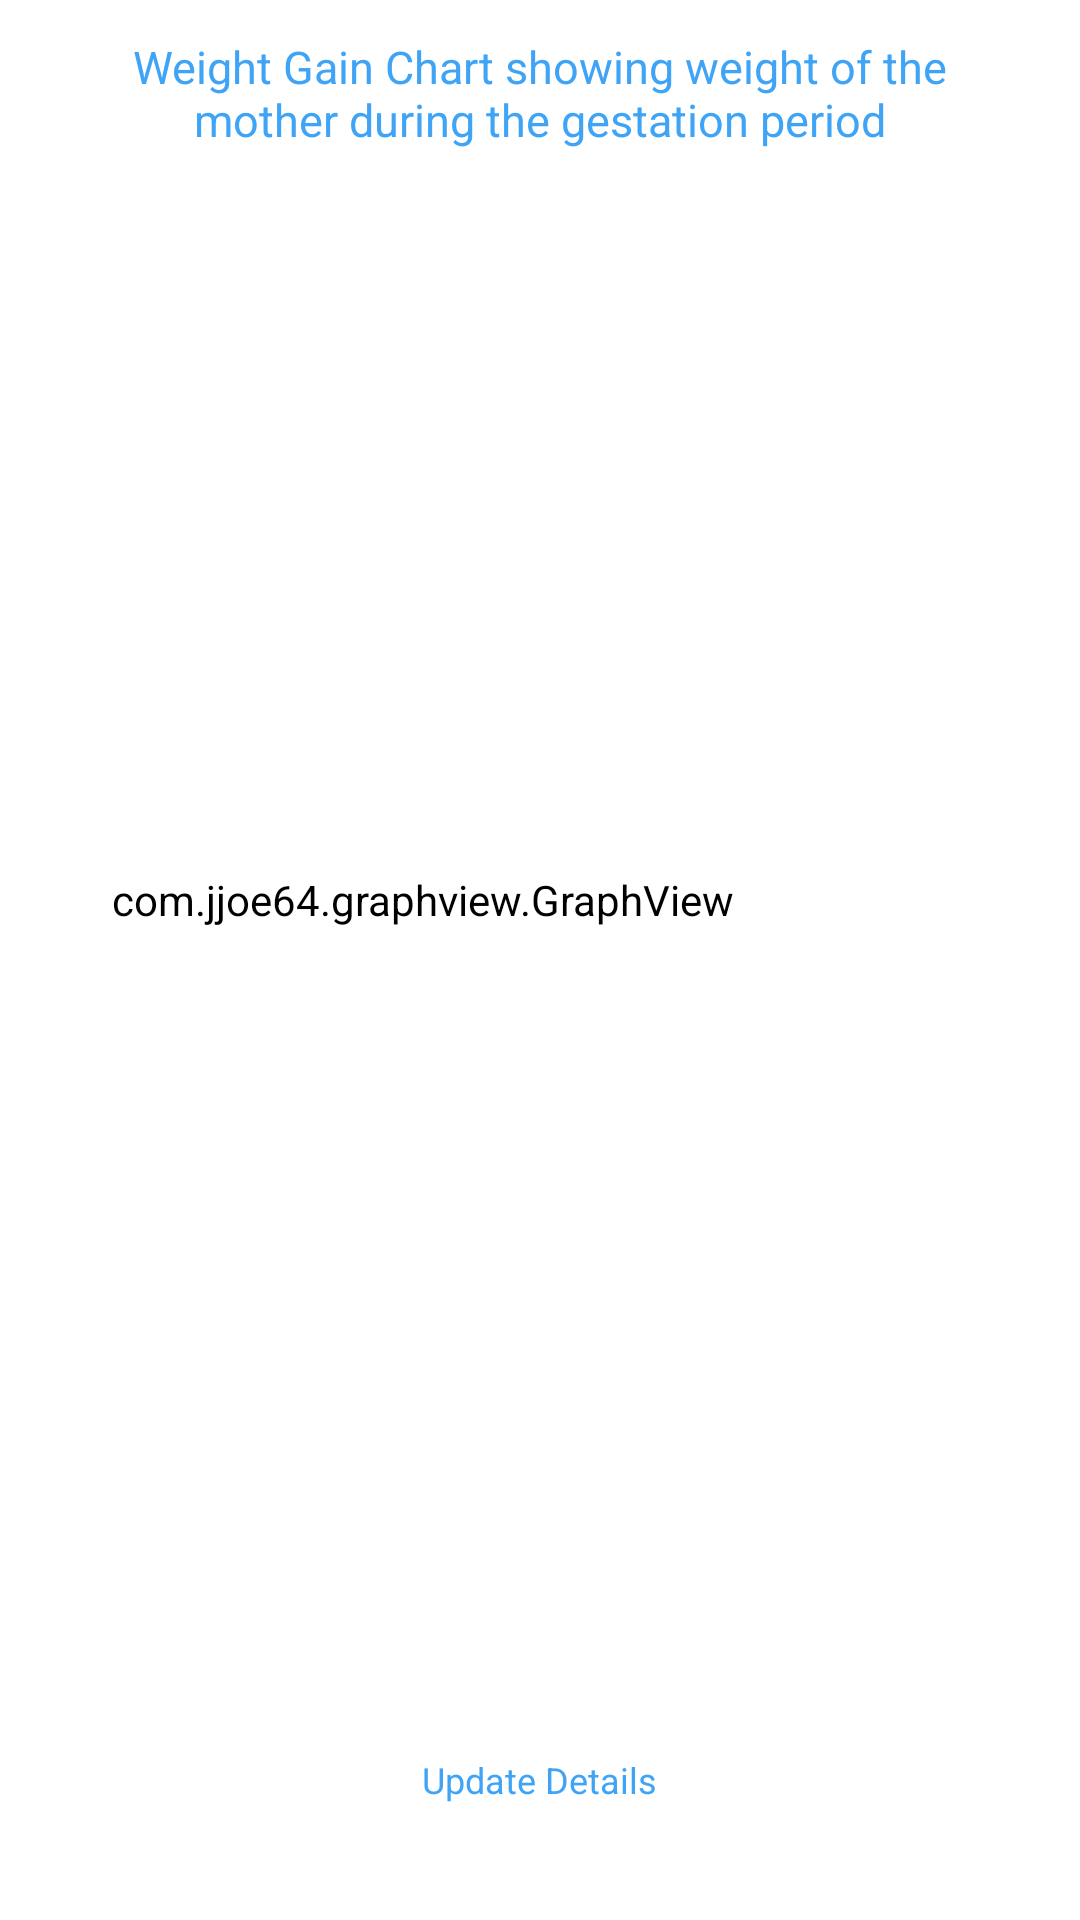

Android layout source for this screen:
<!-- AndroidManifest.xml: application theme Theme.PhoenixHomes -->
<!-- res/layout/activity_weight_gain.xml -->
<?xml version="1.0" encoding="utf-8"?>
<FrameLayout xmlns:android="http://schemas.android.com/apk/res/android"
    xmlns:app="http://schemas.android.com/apk/res-auto"
    xmlns:tools="http://schemas.android.com/tools"
    android:layout_width="match_parent"
    android:layout_height="match_parent"
    android:background="@color/secondary"
    android:backgroundTint="@color/secondary"
    android:id="@+id/FrameLayout"
    tools:context=".classes.ProgressReport">
    <ScrollView
        android:layout_width="match_parent"
        android:layout_height="match_parent"
        tools:ignore="UselessParent">
        <LinearLayout
            android:layout_width="match_parent"
            android:layout_height="wrap_content"
            android:orientation="vertical"
            android:layout_gravity="center_horizontal"
            android:layout_marginBottom="20dp">


            <TextView
                android:layout_width="wrap_content"
                android:layout_height="wrap_content"
                android:text="Weight Gain Chart showing weight of the mother during the gestation period"
                android:textSize="15sp"
                android:gravity="center_horizontal"
                android:layout_gravity="center_horizontal"
                android:layout_marginHorizontal="30dp"
                android:layout_marginTop="12dp"
                android:textColor="@color/primary"/>

            <HorizontalScrollView
                android:layout_width="match_parent"
                android:layout_height="wrap_content"
                android:fillViewport="true">
                <LinearLayout
                    android:layout_width="wrap_content"
                    android:layout_height="wrap_content">
                    <com.jjoe64.graphview.GraphView
                        android:layout_marginTop="12dp"
                        android:layout_marginVertical="15dp"
                        android:layout_marginHorizontal="25dp"
                        android:paddingLeft="12dp"
                        android:layout_width="wrap_content"
                        android:layout_gravity="center_horizontal"
                        android:layout_height="500dp"
                        android:backgroundTint="@color/secondary"
                        android:background="@color/secondary"
                        android:id="@+id/idGraphView"/>

                </LinearLayout>
            </HorizontalScrollView>




            <TextView
                android:layout_width="wrap_content"
                android:layout_height="wrap_content"
                android:layout_gravity="center_horizontal"
                android:textColor="@color/primary"
                android:text="@string/update_details"
                android:textSize="12sp"
                android:layout_marginBottom="15dp"
                android:layout_marginTop="5dp"
                android:id="@+id/updatematernalprofile"/>

        </LinearLayout>

    </ScrollView>







</FrameLayout>
<!-- resources referenced by this layout -->
<resources>
  <color name="primary">#DC2196F3</color>
  <color name="secondary">#FFFF</color>
  <string name="update_details">Update Details</string>
  <style name="Theme.PhoenixHomes" parent="Theme.MaterialComponents.Light.NoActionBar">
          
          <item name="colorPrimary">@color/primary</item>
          <item name="colorPrimaryVariant">@color/primary</item>
          <item name="colorOnPrimary">@color/primary</item>
          
          <item name="colorSecondary">@color/secondary</item>
          <item name="colorSecondaryVariant">@color/secondary</item>
          <item name="colorOnSecondary">@color/secondary</item>
          
          <item name="android:statusBarColor" tools:targetApi="l">?attr/colorPrimaryVariant</item>
          <item name="colorAccent">@color/primary</item>
          
      </style>
</resources>
